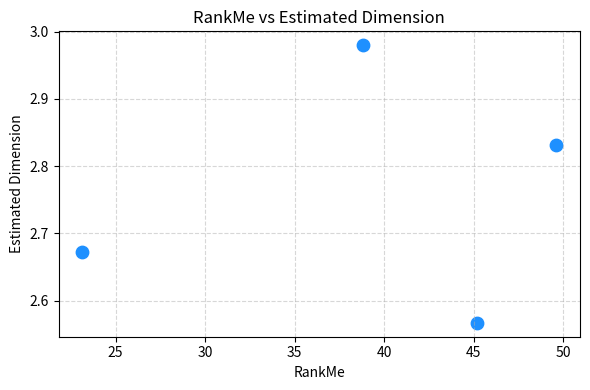

Source code (Python):
import numpy as np
import matplotlib.pyplot as plt

# ---------------------------------------------
# 1) Raw data  (K_est, avg_dis_p, RankMe, R)
# ---------------------------------------------
data = np.array([
    [626, 3.36e+01, 49.61, 1.54e+00],
    [829, 1.91e+01, 45.17, 1.01e+00],
    [408, 1.30e+01, 38.81, 7.43e-01],
    [482, 6.49e+00, 23.14, 4.93e-01],
])

K_est, avg_dis_p, RankMe, R = data.T   # unpack columns

# ---------------------------------------------
# 2) Quality computation
# ---------------------------------------------
N_vis = 100000        # <-- SET the number of visible points here
eps   = 1e-10     # small constant to avoid division by zero
quality = np.zeros(len(K_est))
for i in range(len(K_est)):
    try:
        quality[i] = float(np.log(max(N_vis, 2)) / np.log(1 + 2 * R[i] * K_est[i] / (avg_dis_p[i] + eps))) if avg_dis_p[i] > eps else float('nan')
    except ZeroDivisionError:
        quality[i] = float('nan')

# ---------------------------------------------
# 3) Plot RankMe vs quality
# ---------------------------------------------
plt.figure(figsize=(6, 4))
plt.scatter(RankMe, quality, s=80, color='dodgerblue')
plt.xlabel('RankMe')
plt.ylabel('Estimated Dimension')
plt.title('RankMe vs Estimated Dimension')
plt.grid(True, linestyle='--', alpha=0.5)
plt.tight_layout()
plt.savefig('rankme_vs_est_dim.png')
